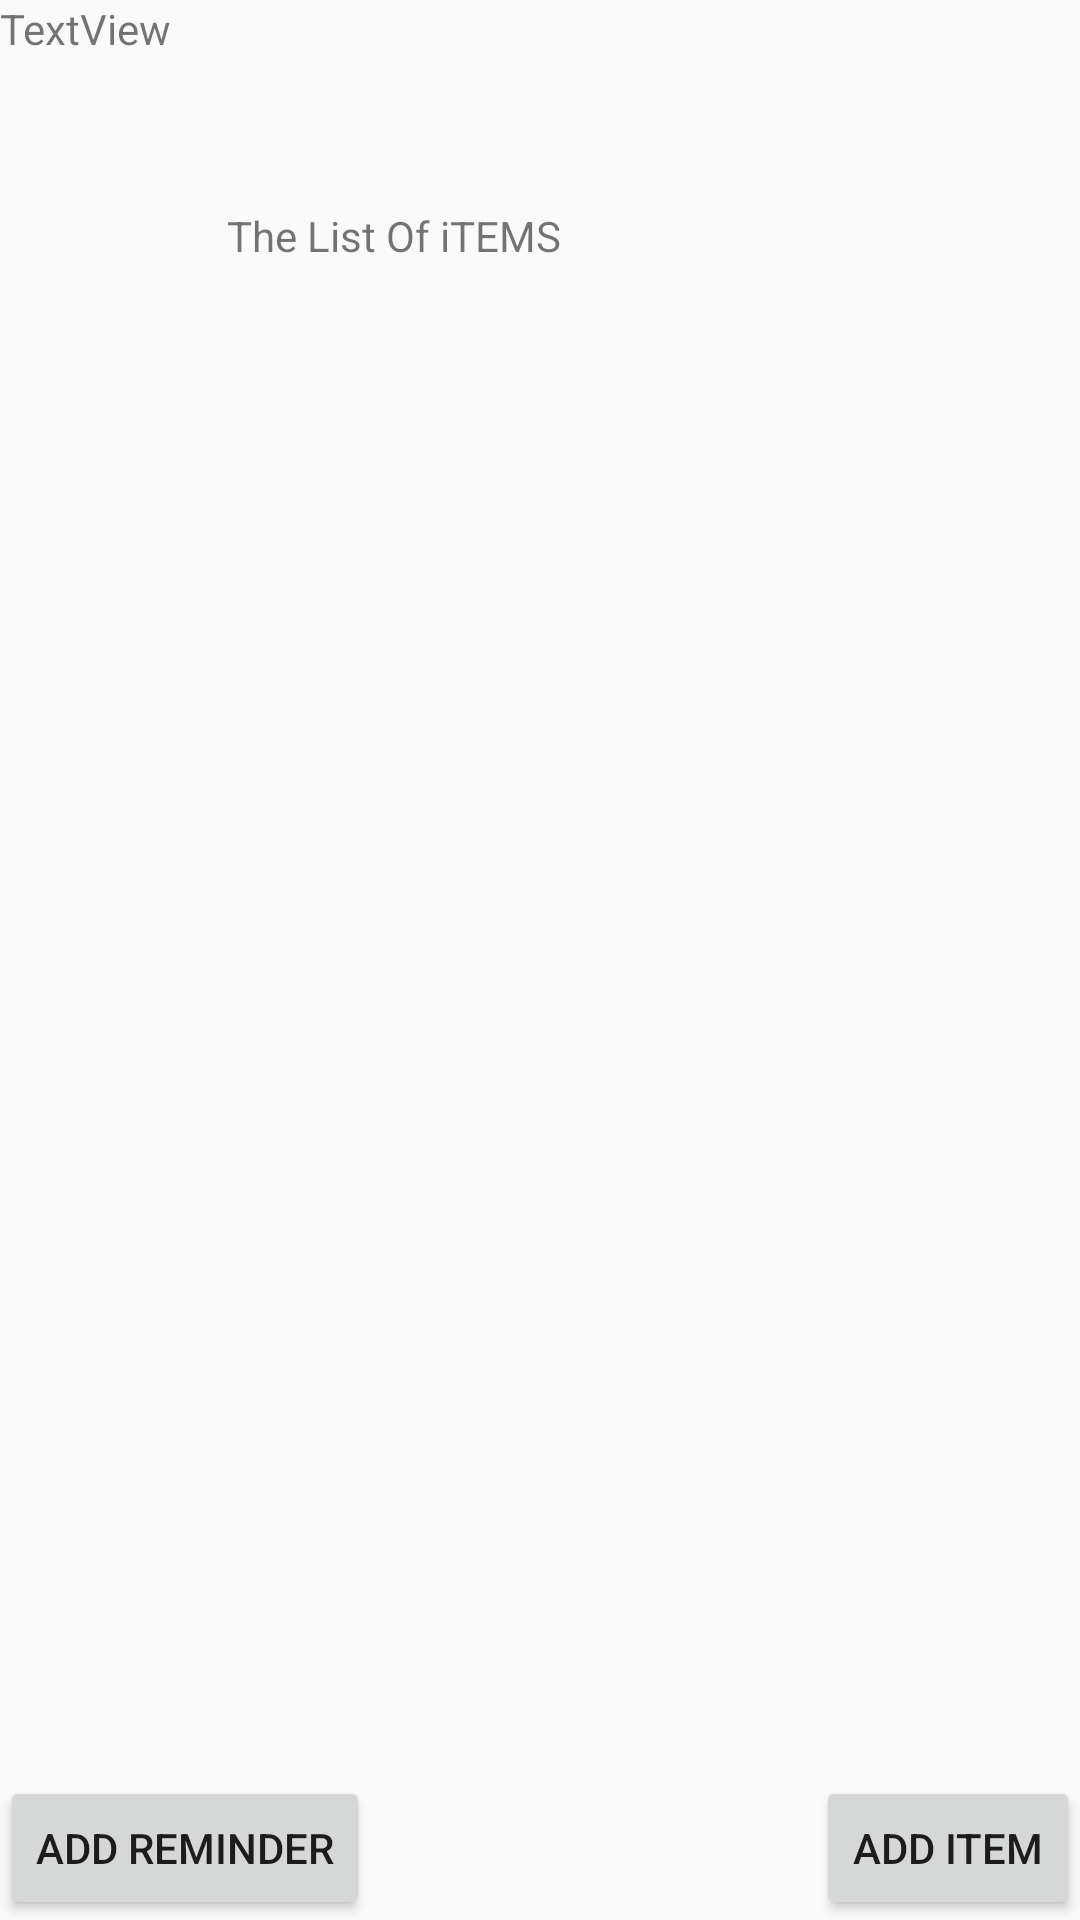

This screen was rendered from an Android layout file. Write that file and the resources it references.
<!-- AndroidManifest.xml: application theme AppTheme -->
<!-- res/layout/activity_list_of_items.xml -->
<?xml version="1.0" encoding="utf-8"?>
<androidx.constraintlayout.widget.ConstraintLayout
    xmlns:android="http://schemas.android.com/apk/res/android"
    xmlns:app="http://schemas.android.com/apk/res-auto"
    xmlns:tools="http://schemas.android.com/tools"
    android:layout_width="match_parent"
    android:layout_height="match_parent"
    tools:context=".ListOfItems">


    <TextView
        android:id="@+id/textView"
        android:layout_width="158dp"
        android:layout_height="107dp"
        android:text="The List Of iTEMS"
        app:layout_constraintBottom_toBottomOf="parent"
        app:layout_constraintEnd_toEndOf="parent"
        app:layout_constraintHorizontal_bias="0.375"
        app:layout_constraintStart_toStartOf="parent"
        app:layout_constraintTop_toBottomOf="@+id/textView_savedItem"
        app:layout_constraintVertical_bias="0.0" />

    <Button
        android:id="@+id/button_nav_IOE"
        android:layout_width="wrap_content"
        android:layout_height="wrap_content"
        android:text="@string/add_item"
        app:layout_constraintBottom_toBottomOf="parent"
        app:layout_constraintEnd_toEndOf="parent" />

    <Button
        android:id="@+id/button_nav_PR"
        android:layout_width="wrap_content"
        android:layout_height="wrap_content"
        android:text="@string/add_reminder"
        app:layout_constraintBottom_toBottomOf="parent"
        app:layout_constraintStart_toStartOf="parent" />

    <TextView
        android:id="@+id/textView_savedItem"
        android:layout_width="253dp"
        android:layout_height="69dp"
        android:text="TextView"
        app:layout_constraintStart_toStartOf="parent"
        app:layout_constraintTop_toTopOf="parent" />

</androidx.constraintlayout.widget.ConstraintLayout>
<!-- resources referenced by this layout -->
<resources>
  <string name="add_item">Add item</string>
  <string name="add_reminder">Add reminder</string>
  <style name="AppTheme" parent="Theme.AppCompat.Light.DarkActionBar">
          
          <item name="colorPrimary">@color/colorPrimary</item>
          <item name="colorPrimaryDark">@color/colorPrimaryDark</item>
          <item name="colorAccent">@color/colorAccent</item>
      </style>
  <color name="colorPrimary">#000</color>
  <color name="colorPrimaryDark">#000</color>
  <color name="colorAccent">#02E2FF</color>
</resources>
